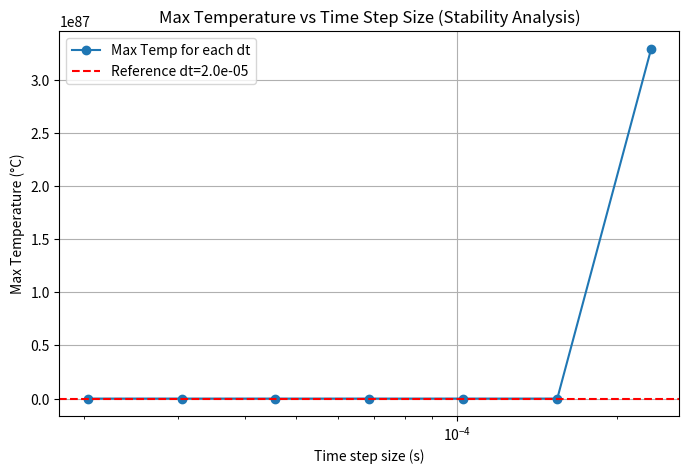
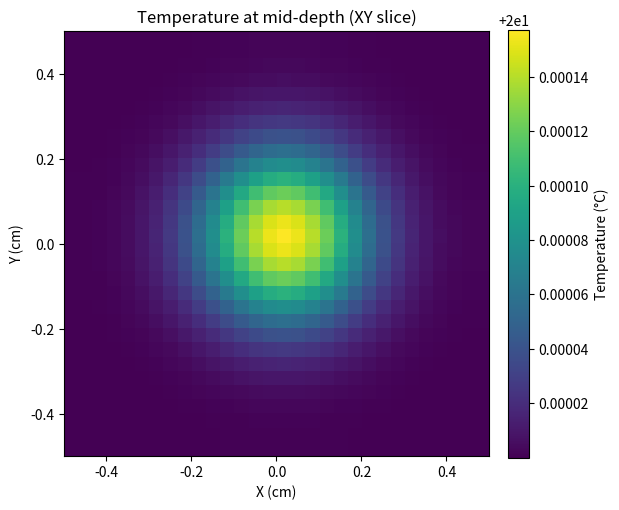

Here is the Python script that generated these plots, in order:
import numpy as np
import matplotlib.pyplot as plt
from matplotlib.gridspec import GridSpec
#Solving the heat equation using previous model
def solve_heat_equation_3D(length, step_number, dt, total_time, rho, c, k, P, w, tau, T0, mu_a):
    I0 = P / (np.pi * w**2)
    alpha = k / (rho * c)
    delta = 1 / mu_a
    dx = dy = dz = length / (step_number - 1)
    time_steps = max(1, int(total_time / dt))
    #Changed method for higher efficency, numpy vectorization method
    T = np.full((step_number, step_number, step_number), T0, dtype=float)
    X = (np.arange(step_number) - step_number // 2) * dx
    Y = (np.arange(step_number) - step_number // 2) * dy
    Z = np.arange(step_number) * dz
    X, Y, Z = np.meshgrid(X, Y, Z, indexing='ij')
    #Calculating the source term and the laplacian
    for t in range(time_steps):
        current_time = t * dt
        
        spatial_term = np.exp(-(X**2 + Y**2) / w**2) * np.exp(-Z / delta)
        temporal_term = np.exp(-current_time / tau)
        source_term = ((I0 * mu_a) / (rho * c)) * spatial_term * temporal_term
        #Method for laplcian is vectorized as well for efficiency.
        laplacian = np.zeros_like(T)
        laplacian[1:-1,1:-1,1:-1] = (
            (T[2:,1:-1,1:-1] + T[:-2,1:-1,1:-1] - 2*T[1:-1,1:-1,1:-1]) / dx**2 +
            (T[1:-1,2:,1:-1] + T[1:-1,:-2,1:-1] - 2*T[1:-1,1:-1,1:-1]) / dy**2 +
            (T[1:-1,1:-1,2:] + T[1:-1,1:-1,:-2] - 2*T[1:-1,1:-1,1:-1]) / dz**2
        )
        #Updating the temp
        T_new = T + dt * (alpha * laplacian + source_term)
        T = T_new
        #Boundry conditions
        T[0,:,:] = T[1,:,:]
        T[-1,:,:] = T[-2,:,:]
        T[:,0,:] = T[:,1,:]
        T[:,-1,:] = T[:,-2,:]
        T[:,:,0] = T[:,:,1]
        T[:,:,-1] = T[:,:,-2]

    return T
#Main program -- Running the proejct aim
if __name__ == "__main__":
    length = 0.01         # 1 cm
    step_number = 30
    P = 70                # Watts
    w = 0.001             # 1 mm beam waist
    tau = 1e-3            # 1 ms
    total_time = 0.01     # 10 ms
    rho, c, k = 2700, 900, 237  # Aluminum
    T0 = 20
    mu_a = 1e4

    alpha = k / (rho * c)
    dx = length / (step_number - 1)
    dt_max = (1/6) * dx**2 / alpha
    
    print(f"Calculated dt_max for stability: {dt_max:.2e} s")

    N_steps = 1000
    dt_test = 0.1 * dt_max
    dt_list = []
    max_temp_list = []
    #Ref result
    results_original = solve_heat_equation_3D(length, step_number, dt_test, N_steps*dt_test, rho, c, k, P, w, tau, T0, mu_a)
    max_temp_original = np.max(results_original)
    print(f"Reference run max temperature: {max_temp_original:.4f} °C")
    #Stabillity analysis results loop
    while dt_test <= 2 * dt_max:
        total_time_test = N_steps * dt_test
        T_test = solve_heat_equation_3D(length, step_number, dt_test, total_time_test, rho, c, k, P, w, tau, T0, mu_a)
        max_temp = np.max(T_test)
        dt_list.append(dt_test)
        max_temp_list.append(max_temp)
        print(f"dt={dt_test:.2e} s, Max Temp = {max_temp:.4f} °C")
        dt_test *= 1.5

    # Final temperature distribution at original dt
    T_final = solve_heat_equation_3D(length, step_number, dt_test / 1.5**3, total_time, rho, c, k, P, w, tau, T0, mu_a)
    mid_z = step_number // 2
    
    # --- Figure 1: Stability plot ---
    fig1, ax1 = plt.subplots(figsize=(8,5))
    ax1.plot(dt_list, max_temp_list, marker='o', label='Max Temp for each dt')
    ax1.axhline(max_temp_original, color='r', linestyle='--', label=f'Reference dt={dt_list[0]:.1e}')
    ax1.set_xlabel('Time step size (s)')
    ax1.set_ylabel('Max Temperature (°C)')
    ax1.set_title('Max Temperature vs Time Step Size (Stability Analysis)')
    ax1.set_xscale('log')
    ax1.grid(True)
    ax1.legend()

    #Save the figure and show
    fig1.savefig('stability_plot.png', dpi=300)
    plt.show()

    # --- Figure 2: Temperature heatmap ---
    fig2, ax2 = plt.subplots(figsize=(6,6))
    im = ax2.imshow(T_final[:, :, mid_z], extent=[-length/2*100, length/2*100, -length/2*100, length/2*100], origin='lower')
    ax2.set_title("Temperature at mid-depth (XY slice)")
    ax2.set_xlabel("X (cm)")
    ax2.set_ylabel("Y (cm)")
    cbar = fig2.colorbar(im, ax=ax2, fraction=0.046, pad=0.04)
    cbar.set_label("Temperature (°C)")

    #Save the figure and show
    fig2.savefig('temperature_heatmap.png', dpi=300)
    plt.show()
    print(dt_max)